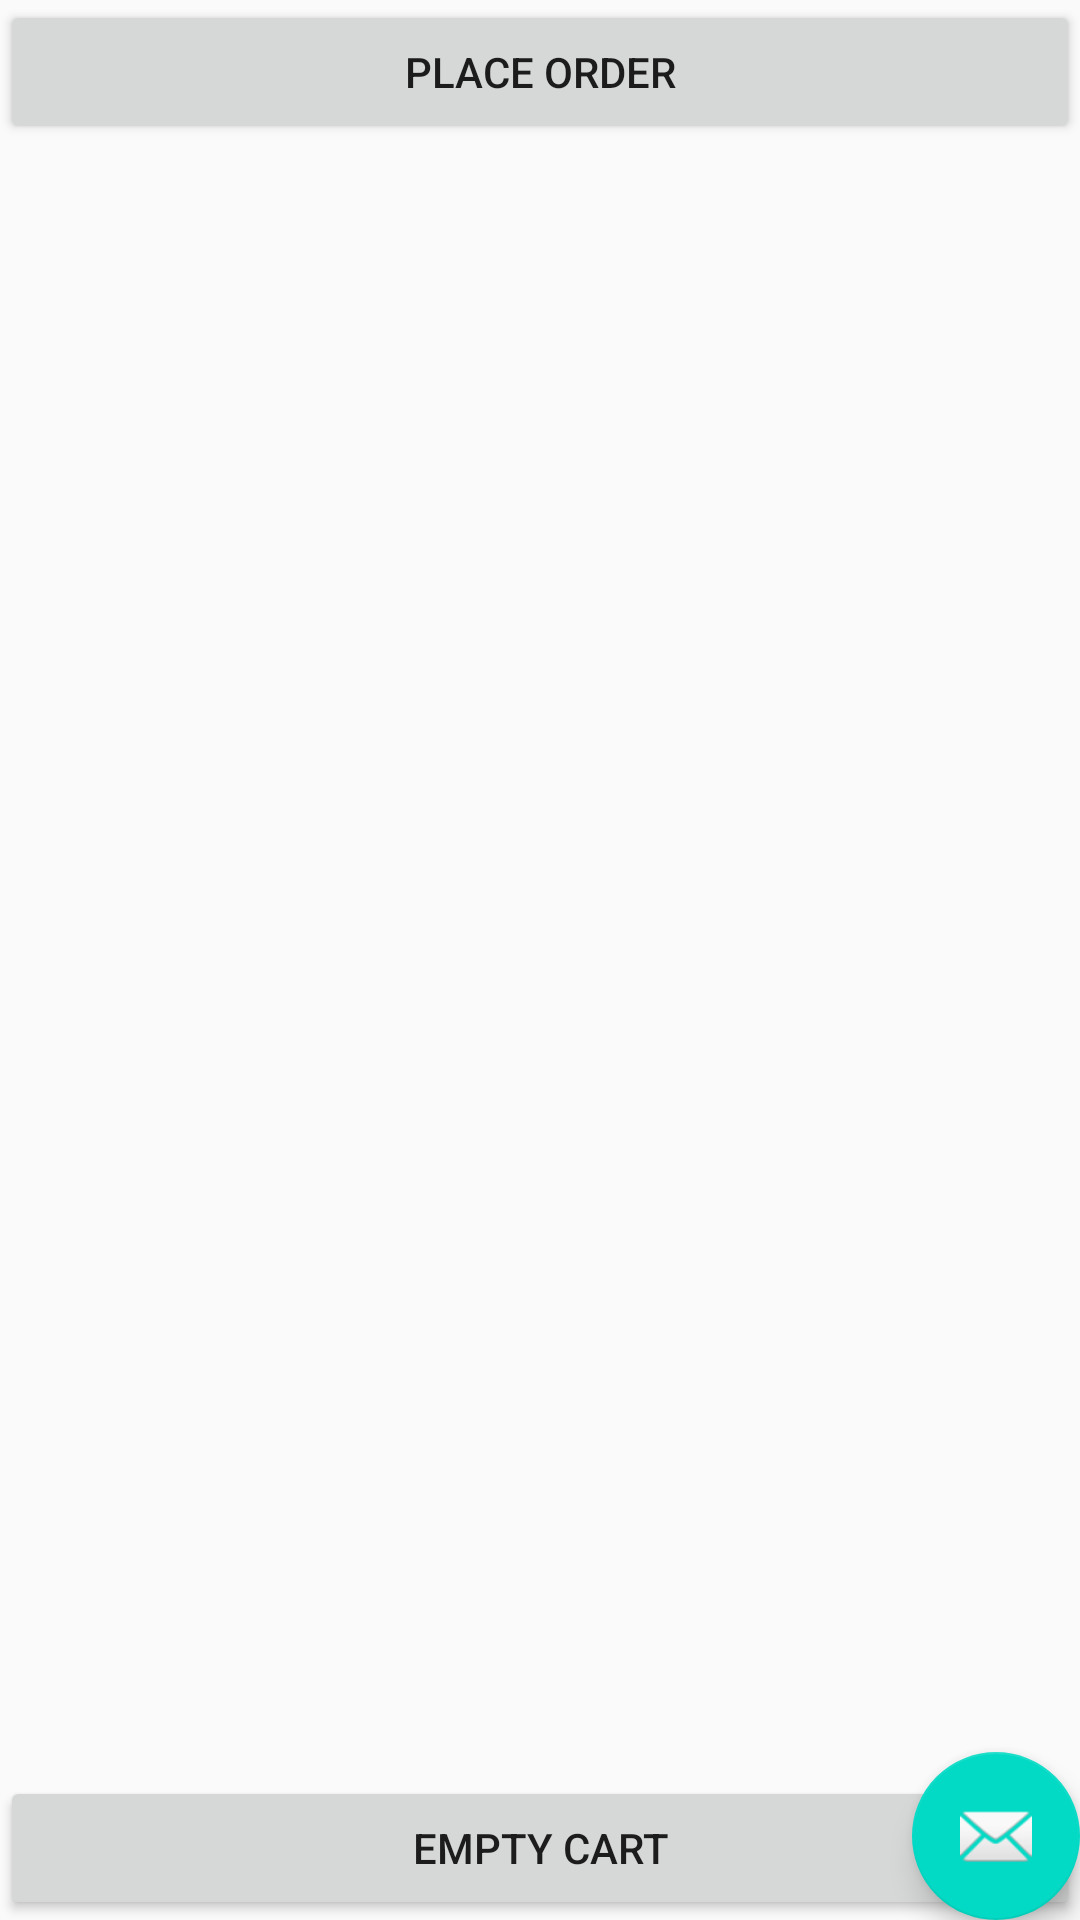

Produce the Android XML layout that renders to this screen, including the resource entries it uses.
<!-- AndroidManifest.xml: application theme AppTheme -->
<!-- res/layout/activity_cart.xml -->
<?xml version="1.0" encoding="utf-8"?>
<androidx.coordinatorlayout.widget.CoordinatorLayout xmlns:android="http://schemas.android.com/apk/res/android"
    xmlns:app="http://schemas.android.com/apk/res-auto"
    xmlns:tools="http://schemas.android.com/tools"
    android:layout_width="match_parent"
    android:layout_height="match_parent"
    tools:context=".Cart">

    <include layout="@layout/content_cart" />

    <com.google.android.material.floatingactionbutton.FloatingActionButton
        android:id="@+id/fab"
        android:layout_width="wrap_content"
        android:layout_height="wrap_content"
        android:layout_gravity="bottom|end"
        android:layout_margin="@dimen/fab_margin"
        app:srcCompat="@android:drawable/ic_dialog_email" />

</androidx.coordinatorlayout.widget.CoordinatorLayout>
<!-- res/layout/content_cart.xml (included above) -->
<?xml version="1.0" encoding="utf-8"?>
<RelativeLayout xmlns:android="http://schemas.android.com/apk/res/android"
    xmlns:app="http://schemas.android.com/apk/res-auto"
    xmlns:tools="http://schemas.android.com/tools"
    android:layout_width="match_parent"
    android:layout_height="match_parent"
    android:background="@drawable/blue"
    android:orientation="vertical"
    app:layout_behavior="@string/appbar_scrolling_view_behavior"
    tools:context=".Cart"
    tools:showIn="@layout/activity_cart">

    <Button
        android:id="@+id/placeorder"
        android:layout_width="match_parent"
        android:layout_height="wrap_content"
        android:layout_alignParentTop="true"
        android:text="Place Order" />

    <ListView
        android:id="@android:id/list"
        style="@style/Widget.AppCompat.ListView.Menu"
        android:layout_width="fill_parent"
        android:layout_height="wrap_content"
        android:layout_below="@id/placeorder"
        android:background="#FFFFFF"
        android:drawSelectorOnTop="false">

    </ListView>

    <Button
        android:id="@+id/button5"
        android:layout_width="match_parent"
        android:layout_height="wrap_content"
        android:layout_alignParentBottom="true"
        android:layout_gravity="bottom"
        android:filterTouchesWhenObscured="false"
        android:text="Empty Cart" />

</RelativeLayout>
<!-- resources referenced by this layout -->
<resources>
  <style name="AppTheme" parent="Theme.AppCompat.Light.NoActionBar">
          
          <item name="colorPrimary">@color/colorPrimary</item>
          <item name="colorPrimaryDark">@color/colorPrimaryDark</item>
          <item name="colorAccent">@color/colorAccent</item>
      </style>
  <!-- not gathered from this repository: default colours our renderer supplied (Android Studio template values) -->
  <color name="colorPrimary">#FF6200EE</color>
  <color name="colorPrimaryDark">#FF3700B3</color>
  <color name="colorAccent">#FF03DAC5</color>
</resources>
